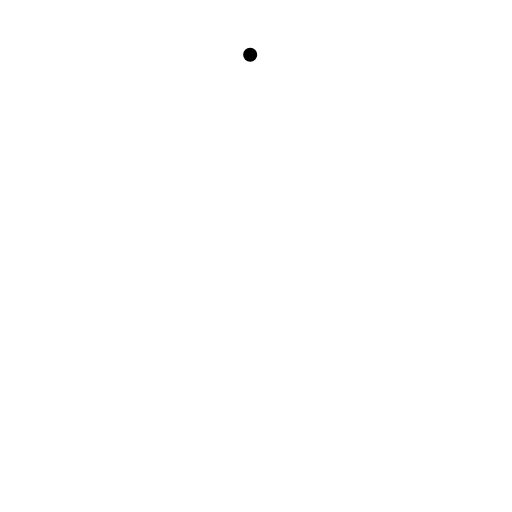
t = 0.00 s
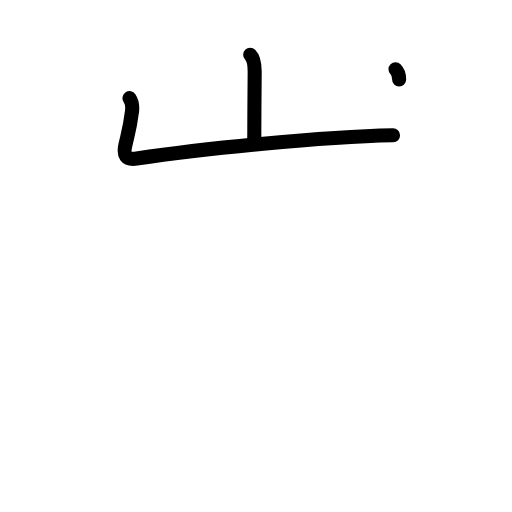
t = 2.20 s
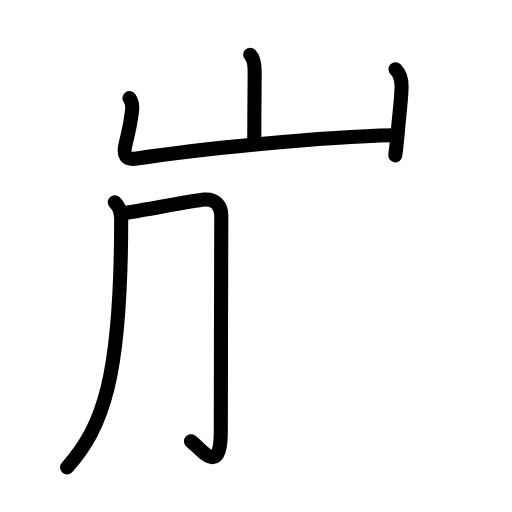
t = 4.40 s
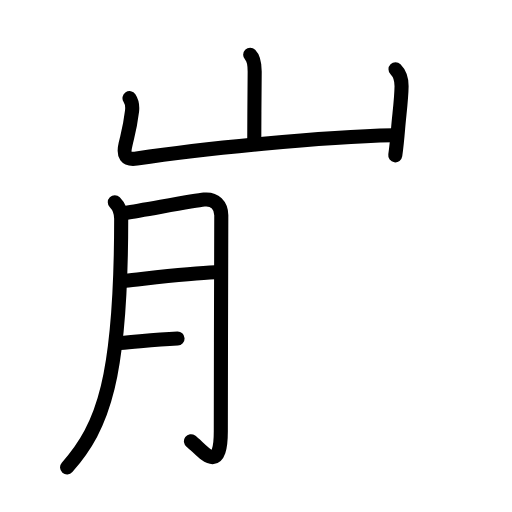
t = 6.60 s
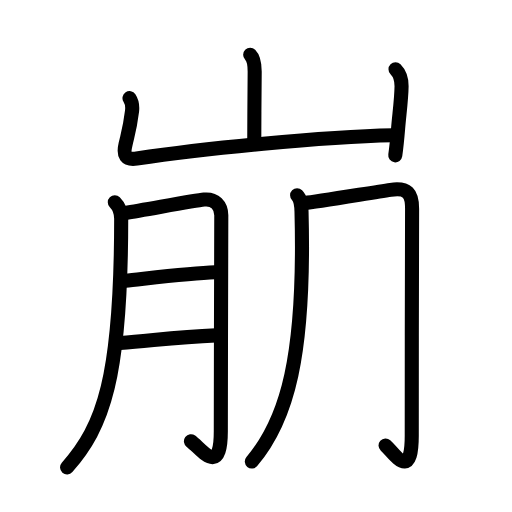
t = 8.80 s
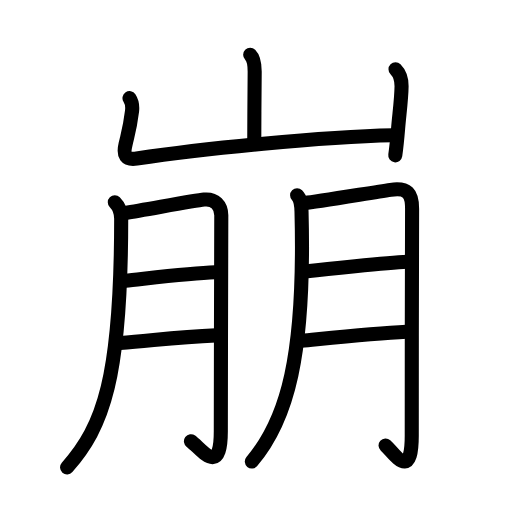
t = 11.00 s

The animated SVG that drew these frames (rendered in a browser with its animation timeline set to each time). Animation: 35 SMIL elements (animate=35); one cycle of 11.00 s.

<?xml version="1.0" encoding="UTF-8"?>
<!--
AniKanjiVG is licensed by CC-BY-SA Paul C. Sommerhoff (https://bitbucket.org/sommerhoff/anikanjivg).
AniKanjiVG uses KanjiVG which is licensed by CC-BY-SA Ulrich Apel (http://kanjivg.tagaini.net).
See also http://creativecommons.org/licenses/by-sa/3.0/
-->
<svg xmlns:kvg='http://kanjivg.tagaini.net' xmlns='http://www.w3.org/2000/svg' width='109' height='109' viewBox='0 0 109 109' style='fill:none;stroke:#000000;stroke-width:3;stroke-linecap:round;stroke-linejoin:round;' id="kvg:kanji_05d29"><g id="kvg:05d29" kvg:element="崩"><g id="kvg:05d29-g1" kvg:element="山" kvg:position="top" kvg:radical="general"><path id="kvg:05d29-s1" kvg:type="㇑a" d="M53.26,11.67c0.85,0.85,0.96,2.08,0.96,3.56c0,0.71-0.09,10.19-0.09,14.76"><animate attributeName="d" begin="0.0s" dur="0.5s" from="M53.26,11.67C53.26,11.67,53.26,11.67,53.26,11.67" to="M53.26,11.67c0.85,0.85,0.96,2.08,0.96,3.56" />
<animate attributeName="d" begin="0.5s" dur="0.5s" from="M53.26,11.67c0.85,0.85,0.96,2.08,0.96,3.56c0,0,0,0,0,0,0" to="M53.26,11.67c0.85,0.85,0.96,2.08,0.96,3.56c0,0.71-0.09,10.19-0.09,14.76" />
</path>
<path id="kvg:05d29-s2" kvg:type="㇄a" d="M27.57,20.9c0.56,0.85,0.63,2,0.54,2.76c-0.42,3.4-0.61,3.84-1.38,7.05c-0.56,2.33,0.02,3.39,2.38,3.04c14.27-2.13,39.39-4.63,54.57-4.95"><animate attributeName="d" begin="1.0s" dur="0.25s" from="M27.57,20.9C27.57,20.9,27.57,20.9,27.57,20.9" to="M27.57,20.9c0.56,0.85,0.63,2,0.54,2.76" />
<animate attributeName="d" begin="1.25s" dur="0.25s" from="M27.57,20.9c0.56,0.85,0.63,2,0.54,2.76c0,0,0,0,0,0,0" to="M27.57,20.9c0.56,0.85,0.63,2,0.54,2.76c-0.42,3.4-0.61,3.84-1.38,7.05" />
<animate attributeName="d" begin="1.5s" dur="0.25s" from="M27.57,20.9c0.56,0.85,0.63,2,0.54,2.76c-0.42,3.4-0.61,3.84-1.38,7.05c0,0,0,0,0,0,0" to="M27.57,20.9c0.56,0.85,0.63,2,0.54,2.76c-0.42,3.4-0.61,3.84-1.38,7.05c-0.56,2.33,0.02,3.39,2.38,3.04" />
<animate attributeName="d" begin="1.75s" dur="0.25s" from="M27.57,20.9c0.56,0.85,0.63,2,0.54,2.76c-0.42,3.4-0.61,3.84-1.38,7.05c-0.56,2.33,0.02,3.39,2.38,3.04c0,0,0,0,0,0,0" to="M27.57,20.9c0.56,0.85,0.63,2,0.54,2.76c-0.42,3.4-0.61,3.84-1.38,7.05c-0.56,2.33,0.02,3.39,2.38,3.04c14.27-2.13,39.39-4.63,54.57-4.95" />
<animate attributeName="d" begin="0s" dur="1.0s" from="M-100,-100" to="M-100,-100" />
</path>
<path id="kvg:05d29-s3" kvg:type="㇑" d="M84.2,14.76c0.96,0.96,1.3,2.24,1.29,3.61c-0.04,2.89-0.49,5.96-0.73,8.9c-0.17,2.05-0.36,4.02-0.61,5.8"><animate attributeName="d" begin="2.0s" dur="0.3333333333333333s" from="M84.2,14.76C84.2,14.76,84.2,14.76,84.2,14.76" to="M84.2,14.76c0.96,0.96,1.3,2.24,1.29,3.61" />
<animate attributeName="d" begin="2.3333333333333335s" dur="0.3333333333333333s" from="M84.2,14.76c0.96,0.96,1.3,2.24,1.29,3.61c0,0,0,0,0,0,0" to="M84.2,14.76c0.96,0.96,1.3,2.24,1.29,3.61c-0.04,2.89-0.49,5.96-0.73,8.9" />
<animate attributeName="d" begin="2.6666666666666665s" dur="0.3333333333333333s" from="M84.2,14.76c0.96,0.96,1.3,2.24,1.29,3.61c-0.04,2.89-0.49,5.96-0.73,8.9c0,0,0,0,0,0,0" to="M84.2,14.76c0.96,0.96,1.3,2.24,1.29,3.61c-0.04,2.89-0.49,5.96-0.73,8.9c-0.17,2.05-0.36,4.02-0.61,5.8" />
<animate attributeName="d" begin="0s" dur="2.0s" from="M-100,-100" to="M-100,-100" />
</path>
</g>
<g id="kvg:05d29-g2" kvg:element="朋" kvg:position="bottom" kvg:phon="朋"><g id="kvg:05d29-g3" kvg:element="月" kvg:position="left"><path id="kvg:05d29-s4" kvg:type="㇒" d="M24.44,43.06c1,1,1.36,1.94,1.36,3.51c0,33.93-3.8,44.18-11.52,52.93"><animate attributeName="d" begin="3.0s" dur="0.5s" from="M24.44,43.06C24.44,43.06,24.44,43.06,24.44,43.06" to="M24.44,43.06c1,1,1.36,1.94,1.36,3.51" />
<animate attributeName="d" begin="3.5s" dur="0.5s" from="M24.44,43.06c1,1,1.36,1.94,1.36,3.51c0,0,0,0,0,0,0" to="M24.44,43.06c1,1,1.36,1.94,1.36,3.51c0,33.93-3.8,44.18-11.52,52.93" />
<animate attributeName="d" begin="0s" dur="3.0s" from="M-100,-100" to="M-100,-100" />
</path>
<path id="kvg:05d29-s5" kvg:type="㇆a" d="M26.71,45.33c4.42-0.7,14.69-2.64,16.74-2.84c2.31-0.24,3.66,1.26,3.66,3.36c0,6.47-0.1,31.71-0.1,45.91c0,9.9-4.07,3.89-6.36,2.18"><animate attributeName="d" begin="4.0s" dur="0.25s" from="M26.71,45.33C26.71,45.33,26.71,45.33,26.71,45.33" to="M26.71,45.33c4.42-0.7,14.69-2.64,16.74-2.84" />
<animate attributeName="d" begin="4.25s" dur="0.25s" from="M26.71,45.33c4.42-0.7,14.69-2.64,16.74-2.84c0,0,0,0,0,0,0" to="M26.71,45.33c4.42-0.7,14.69-2.64,16.74-2.84c2.31-0.24,3.66,1.26,3.66,3.36" />
<animate attributeName="d" begin="4.5s" dur="0.25s" from="M26.71,45.33c4.42-0.7,14.69-2.64,16.74-2.84c2.31-0.24,3.66,1.26,3.66,3.36c0,0,0,0,0,0,0" to="M26.71,45.33c4.42-0.7,14.69-2.64,16.74-2.84c2.31-0.24,3.66,1.26,3.66,3.36c0,6.47-0.1,31.71-0.1,45.91" />
<animate attributeName="d" begin="4.75s" dur="0.25s" from="M26.71,45.33c4.42-0.7,14.69-2.64,16.74-2.84c2.31-0.24,3.66,1.26,3.66,3.36c0,6.47-0.1,31.71-0.1,45.91c0,0,0,0,0,0,0" to="M26.71,45.33c4.42-0.7,14.69-2.64,16.74-2.84c2.31-0.24,3.66,1.26,3.66,3.36c0,6.47-0.1,31.71-0.1,45.91c0,9.9-4.07,3.89-6.36,2.18" />
<animate attributeName="d" begin="0s" dur="4.0s" from="M-100,-100" to="M-100,-100" />
</path>
<path id="kvg:05d29-s6" kvg:type="㇐a" d="M26.71,59.74c3.89-0.38,13.79-1.58,19.04-1.77"><animate attributeName="d" begin="5.0s" dur="1.0s" from="M26.71,59.74C26.71,59.74,26.71,59.74,26.71,59.74" to="M26.71,59.74c3.89-0.38,13.79-1.58,19.04-1.77" />
<animate attributeName="d" begin="0s" dur="5.0s" from="M-100,-100" to="M-100,-100" />
</path>
<path id="kvg:05d29-s7" kvg:type="㇐a" d="M25.56,73.04c7.32-0.57,11.93-1.26,20.4-1.64"><animate attributeName="d" begin="6.0s" dur="1.0s" from="M25.56,73.04C25.56,73.04,25.56,73.04,25.56,73.04" to="M25.56,73.04c7.32-0.57,11.93-1.26,20.4-1.64" />
<animate attributeName="d" begin="0s" dur="6.0s" from="M-100,-100" to="M-100,-100" />
</path>
</g>
<g id="kvg:05d29-g4" kvg:element="月" kvg:position="right"><path id="kvg:05d29-s8" kvg:type="㇒" d="M63.25,41.56c0.85,0.85,0.9,2.07,0.94,3.47C65,75.88,61.12,89.38,53.61,98.25"><animate attributeName="d" begin="7.0s" dur="0.5s" from="M63.25,41.56C63.25,41.56,63.25,41.56,63.25,41.56" to="M63.25,41.56c0.85,0.85,0.9,2.07,0.94,3.47" />
<animate attributeName="d" begin="7.5s" dur="0.5s" from="M63.25,41.56c0.85,0.85,0.9,2.07,0.94,3.47c0,0,0,0,0,0,0" to="M63.25,41.56c0.85,0.85,0.9,2.07,0.94,3.47C65,75.88,61.12,89.38,53.61,98.25" />
<animate attributeName="d" begin="0s" dur="7.0s" from="M-100,-100" to="M-100,-100" />
</path>
<path id="kvg:05d29-s9" kvg:type="㇆a" d="M65,43.21c2-0.17,13.86-2.15,18.15-2.79c3.62-0.54,4.6,0.77,4.58,4.08c-0.05,8.2-0.07,34.74-0.07,48.22c0,9.9-3.68,3.82-5.58,2.11"><animate attributeName="d" begin="8.0s" dur="0.25s" from="M65,43.21C65,43.21,65,43.21,65,43.21" to="M65,43.21c2-0.17,13.86-2.15,18.15-2.79" />
<animate attributeName="d" begin="8.25s" dur="0.25s" from="M65,43.21c2-0.17,13.86-2.15,18.15-2.79c0,0,0,0,0,0,0" to="M65,43.21c2-0.17,13.86-2.15,18.15-2.79c3.62-0.54,4.6,0.77,4.58,4.08" />
<animate attributeName="d" begin="8.5s" dur="0.25s" from="M65,43.21c2-0.17,13.86-2.15,18.15-2.79c3.62-0.54,4.6,0.77,4.58,4.08c0,0,0,0,0,0,0" to="M65,43.21c2-0.17,13.86-2.15,18.15-2.79c3.62-0.54,4.6,0.77,4.58,4.08c-0.05,8.2-0.07,34.74-0.07,48.22" />
<animate attributeName="d" begin="8.75s" dur="0.25s" from="M65,43.21c2-0.17,13.86-2.15,18.15-2.79c3.62-0.54,4.6,0.77,4.58,4.08c-0.05,8.2-0.07,34.74-0.07,48.22c0,0,0,0,0,0,0" to="M65,43.21c2-0.17,13.86-2.15,18.15-2.79c3.62-0.54,4.6,0.77,4.58,4.08c-0.05,8.2-0.07,34.74-0.07,48.22c0,9.9-3.68,3.82-5.58,2.11" />
<animate attributeName="d" begin="0s" dur="8.0s" from="M-100,-100" to="M-100,-100" />
</path>
<path id="kvg:05d29-s10" kvg:type="㇐a" d="M65.38,57.75c3.24-0.38,16.89-1.83,21.26-2.02"><animate attributeName="d" begin="9.0s" dur="1.0s" from="M65.38,57.75C65.38,57.75,65.38,57.75,65.38,57.75" to="M65.38,57.75c3.24-0.38,16.89-1.83,21.26-2.02" />
<animate attributeName="d" begin="0s" dur="9.0s" from="M-100,-100" to="M-100,-100" />
</path>
<path id="kvg:05d29-s11" kvg:type="㇐a" d="M64.18,72.52c6.09-0.57,15.3-1.51,22.35-1.89"><animate attributeName="d" begin="10.0s" dur="1.0s" from="M64.18,72.52C64.18,72.52,64.18,72.52,64.18,72.52" to="M64.18,72.52c6.09-0.57,15.3-1.51,22.35-1.89" />
<animate attributeName="d" begin="0s" dur="10.0s" from="M-100,-100" to="M-100,-100" />
</path>
</g>
</g>
</g>
</svg>
